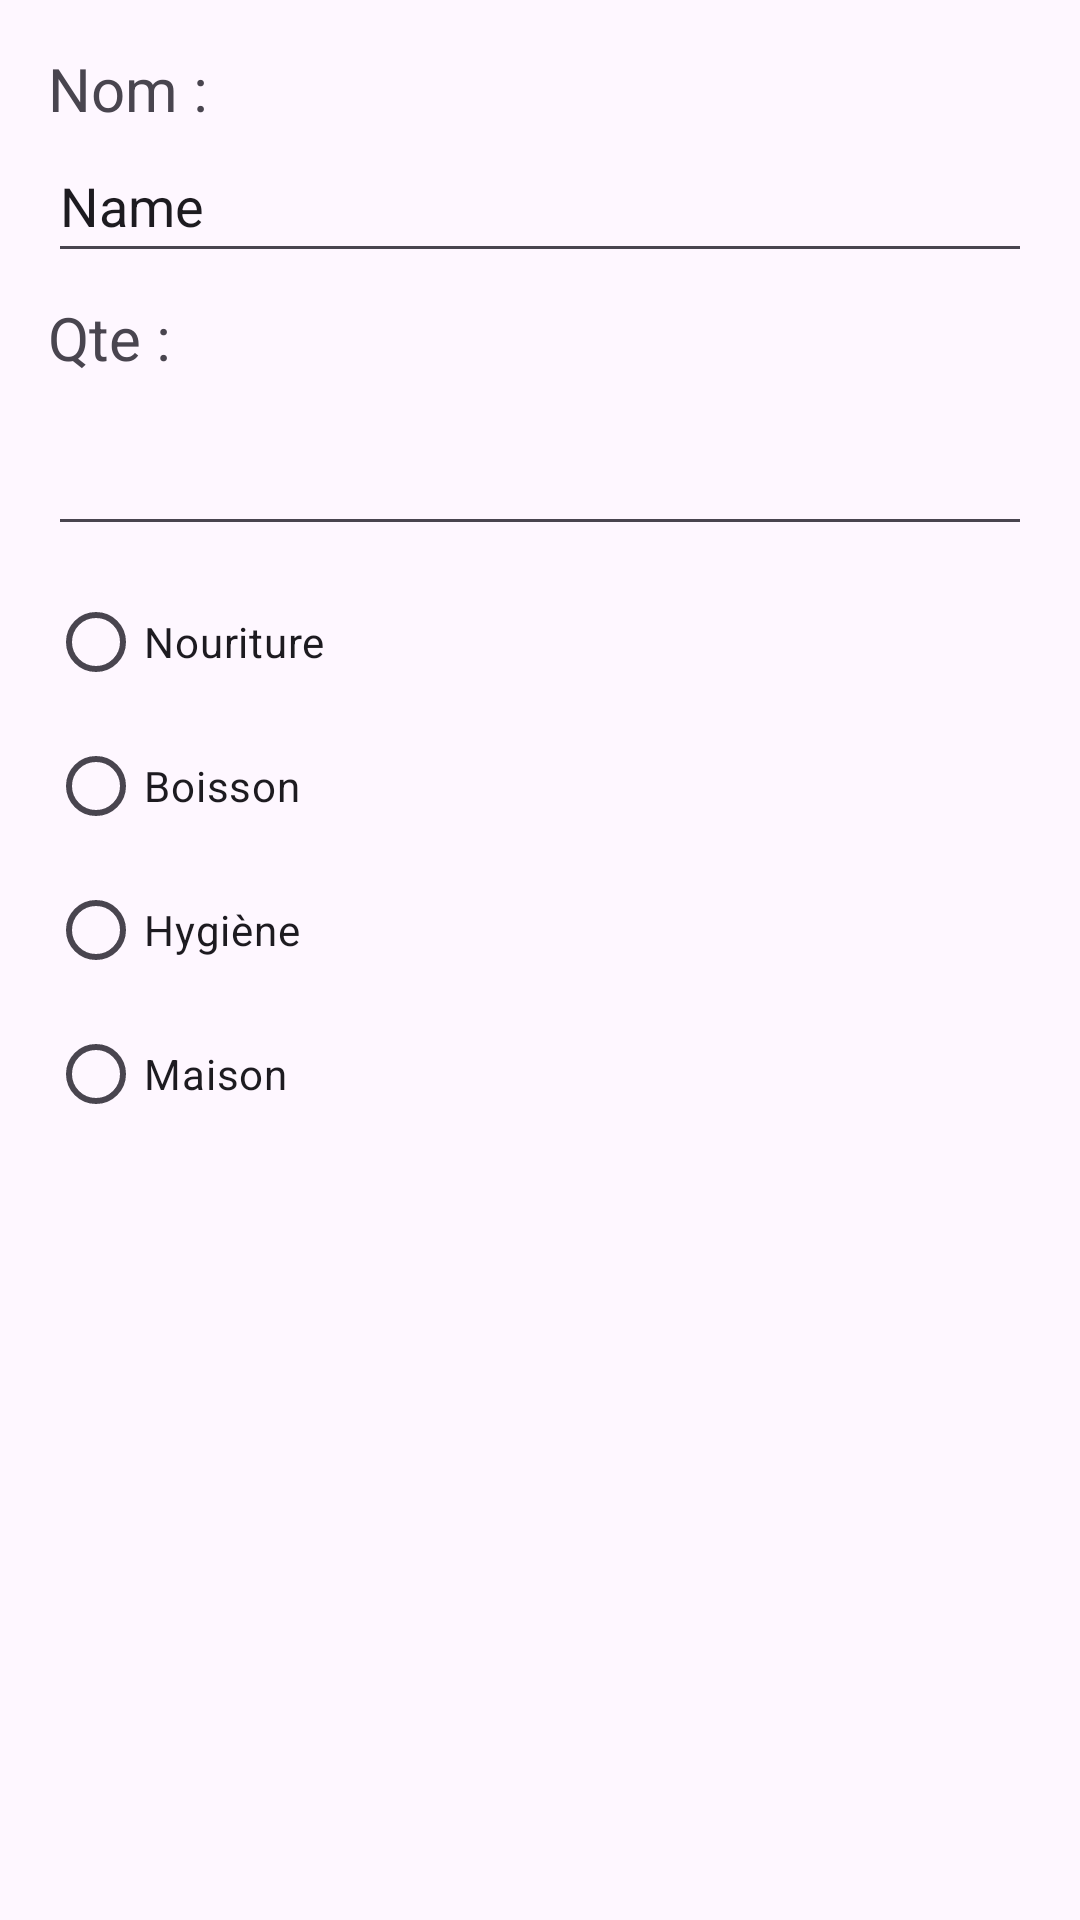

Here is an Android app screen rendered from its layout file. Give the layout XML and the strings, colors and styles it references.
<!-- AndroidManifest.xml: application theme Theme.Exam_ShoppingListe -->
<!-- res/layout/fragment_food_detail.xml -->
<?xml version="1.0" encoding="utf-8"?>
<androidx.constraintlayout.widget.ConstraintLayout xmlns:android="http://schemas.android.com/apk/res/android"
    xmlns:app="http://schemas.android.com/apk/res-auto"
    xmlns:tools="http://schemas.android.com/tools"
    android:id="@+id/frameLayout2"
    android:layout_width="match_parent"
    android:layout_height="match_parent"
    tools:context=".fragment.FoodDetailFragment">

    

    <TextView
        android:id="@+id/textView2"
        android:layout_width="0dp"
        android:layout_height="wrap_content"
        android:layout_marginStart="16dp"
        android:layout_marginTop="16dp"
        android:layout_marginEnd="16dp"
        android:gravity="center_vertical"
        android:text="@string/nom"
        android:textSize="20sp"
        app:layout_constraintEnd_toEndOf="parent"
        app:layout_constraintStart_toStartOf="parent"
        app:layout_constraintTop_toTopOf="parent" />

    <EditText
        android:id="@+id/DetailName"
        android:layout_width="0dp"
        android:layout_height="wrap_content"
        android:layout_marginStart="16dp"
        android:layout_marginEnd="16dp"
        android:autofillHints=""
        android:ems="10"
        android:inputType="text"
        android:minHeight="48dp"
        android:text="@string/name"
        app:layout_constraintEnd_toEndOf="parent"
        app:layout_constraintStart_toStartOf="parent"
        app:layout_constraintTop_toBottomOf="@+id/textView2"
        tools:ignore="LabelFor,MissingConstraints" />

    <TextView
        android:id="@+id/textView3"
        android:layout_width="0dp"
        android:layout_height="wrap_content"
        android:layout_marginStart="16dp"
        android:layout_marginTop="8dp"
        android:layout_marginEnd="16dp"
        android:text="@string/qte"
        android:textSize="20sp"
        app:layout_constraintEnd_toEndOf="parent"
        app:layout_constraintStart_toStartOf="parent"
        app:layout_constraintTop_toBottomOf="@+id/DetailName" />

    <EditText
        android:id="@+id/DetailQte"
        android:layout_width="0dp"
        android:layout_height="wrap_content"
        android:layout_marginStart="16dp"
        android:layout_marginTop="8dp"
        android:layout_marginEnd="16dp"
        android:autofillHints=""
        android:ems="10"
        android:inputType="number"
        android:minHeight="48dp"
        app:layout_constraintEnd_toEndOf="parent"
        app:layout_constraintStart_toStartOf="parent"
        app:layout_constraintTop_toBottomOf="@+id/textView3"
        tools:ignore="LabelFor,MissingConstraints,SpeakableTextPresentCheck" />

    <RadioGroup
        android:layout_width="0dp"
        android:layout_height="wrap_content"
        android:layout_marginStart="16dp"
        android:layout_marginTop="8dp"
        android:layout_marginEnd="16dp"
        app:layout_constraintEnd_toEndOf="parent"
        app:layout_constraintStart_toStartOf="parent"
        app:layout_constraintTop_toBottomOf="@+id/DetailQte">

        <RadioButton
            android:id="@+id/DetailRadFood"
            android:layout_width="match_parent"
            android:layout_height="wrap_content"
            android:text="@string/nouriture"
            tools:ignore="VisualLintButtonSize" />

        <RadioButton
            android:id="@+id/DetailRadDrink"
            android:layout_width="match_parent"
            android:layout_height="wrap_content"
            android:text="@string/boisson"
            tools:ignore="VisualLintButtonSize" />

        <RadioButton
            android:id="@+id/DetailRadHealth"
            android:layout_width="match_parent"
            android:layout_height="wrap_content"
            android:text="@string/hygi_ne"
            tools:ignore="VisualLintButtonSize" />

        <RadioButton
            android:id="@+id/DetailRadHome"
            android:layout_width="match_parent"
            android:layout_height="wrap_content"
            android:text="@string/maison"
            tools:ignore="VisualLintButtonSize" />
    </RadioGroup>

</androidx.constraintlayout.widget.ConstraintLayout>
<!-- resources referenced by this layout -->
<resources>
  <string name="boisson">Boisson</string>
  <string name="hygi_ne">Hygiène</string>
  <string name="maison">Maison</string>
  <string name="name">Name</string>
  <string name="nom">Nom :</string>
  <string name="nouriture">Nouriture</string>
  <string name="qte">Qte :</string>
  <style name="Theme.Exam_ShoppingListe" parent="Base.Theme.Exam_ShoppingListe" />
  <style name="Base.Theme.Exam_ShoppingListe" parent="Theme.Material3.DayNight.NoActionBar">
          
          
      </style>
</resources>
